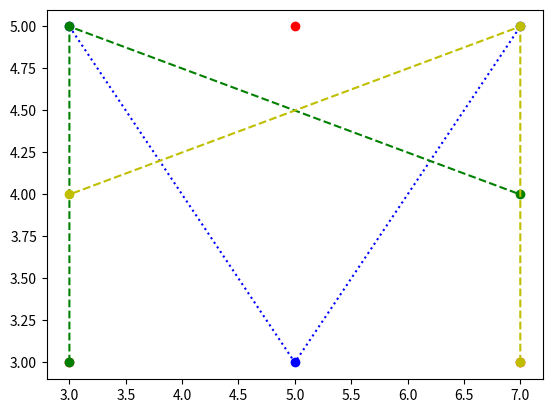

Write Python code to recreate this figure.
import matplotlib.pyplot as plt



def combined():



  fig, axs = plt.subplots(1, 1)

  x1 =   [ 3,5,7]

  y1 =   [ 3,5,3] 



  x2 =   [ 3,5,7]

  y2 =   [ 5,3,5] 



  x3 =   [ 3,3,7]

  y3 =   [ 3,5,4]



  x4 =   [ 7,7,3]

  y4 =   [ 3,5,4] 





  axs.plot(x1, y1, 'ro')

  axs.plot(x2, y2, 'bo:')

  axs.plot(x3, y3, 'go--')

  axs.plot(x4, y4, 'yo--')



def run():

  combined()

  plt.show()





run()





